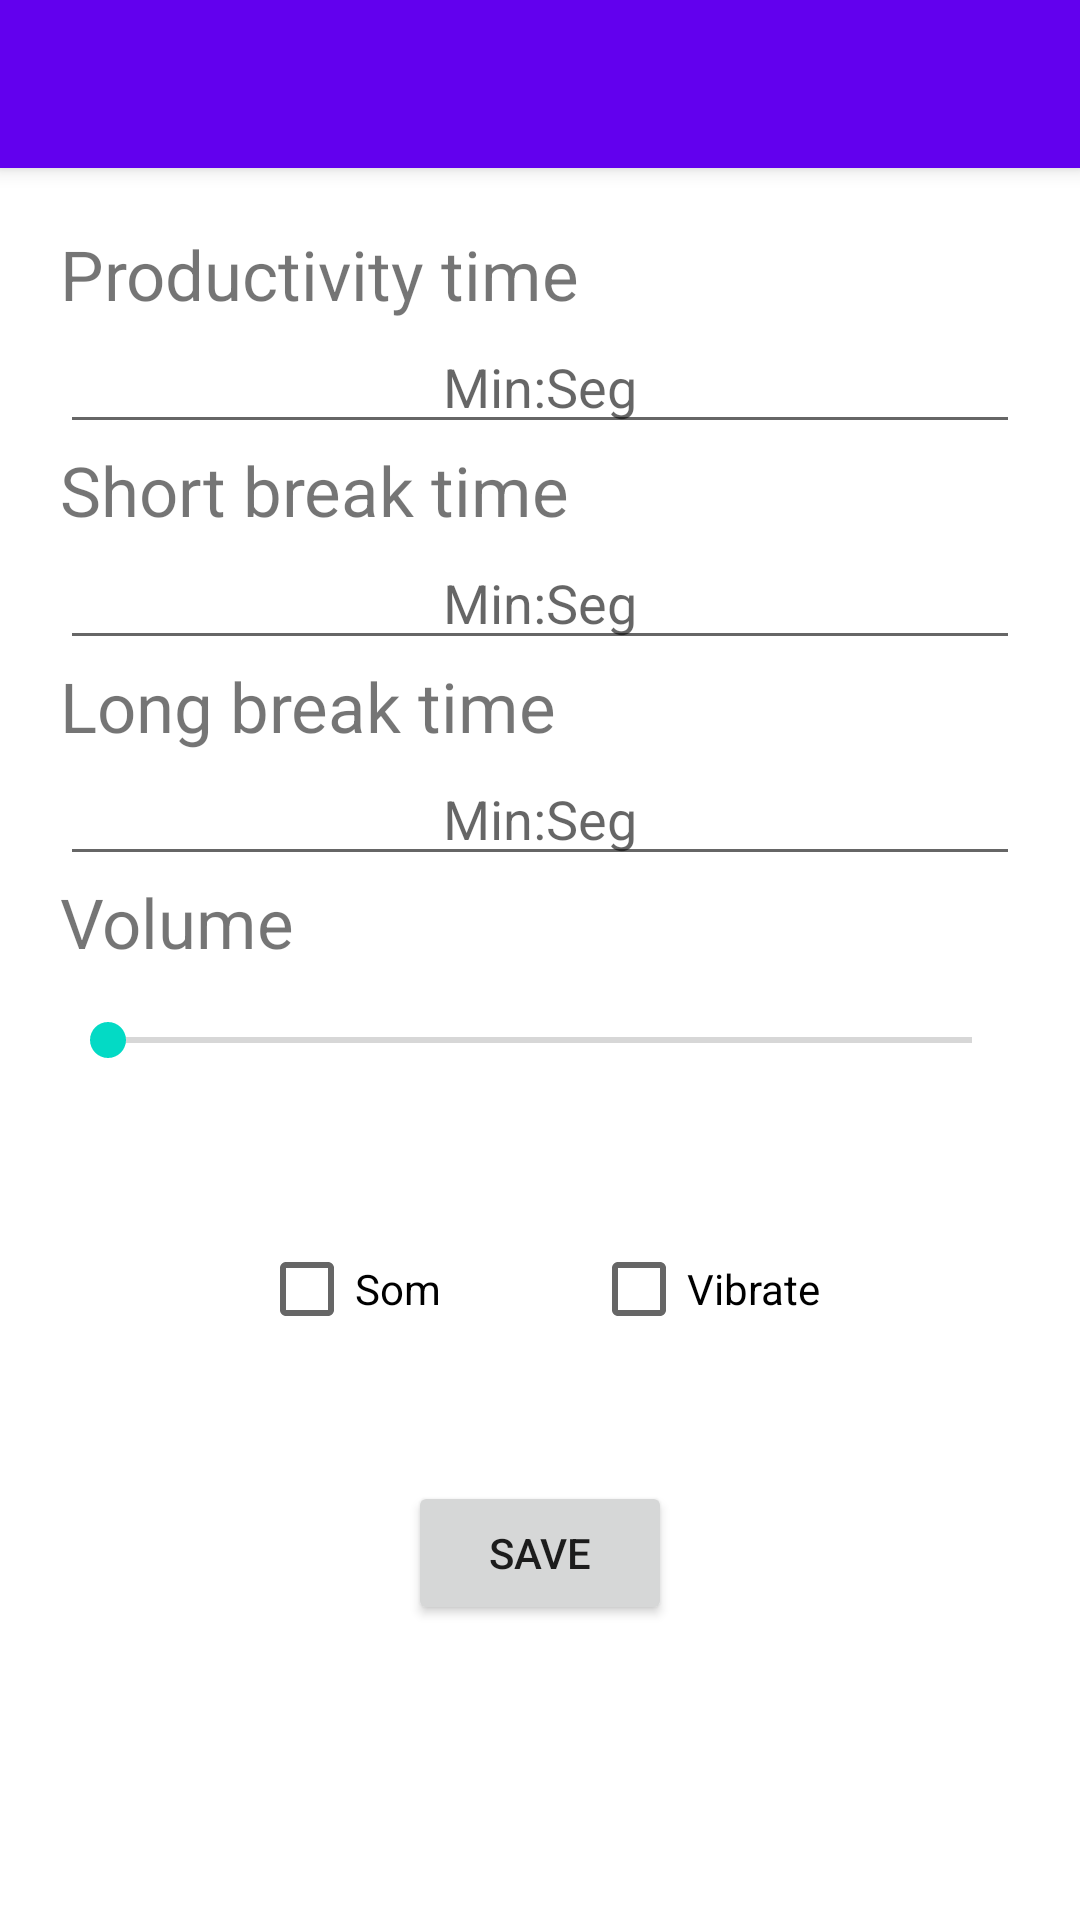

Write the Android layout XML for this screen, with the resource values it uses.
<!-- AndroidManifest.xml: application theme Theme.Pomodoro -->
<!-- res/layout/settings.xml -->
<?xml version="1.0" encoding="utf-8"?>
<LinearLayout
    xmlns:android="http://schemas.android.com/apk/res/android"
    android:layout_width="match_parent"
    android:layout_height="match_parent"
    android:orientation="vertical">

    <include
        android:id="@+id/toolbarSettings"
        layout="@layout/toolbar"/>

    <LinearLayout
        android:layout_width="match_parent"
        android:layout_height="match_parent"
        android:orientation="vertical"
        android:padding="20dp">

        <TextView
            android:layout_width="wrap_content"
            android:layout_height="wrap_content"
            android:textSize="23dp"
            android:text="Productivity time"/>


        <EditText
            android:id="@+id/productivityTime"
            android:layout_width="match_parent"
            android:layout_height="wrap_content"
            android:ems="5"
            android:gravity="center"
            android:hint="Min:Seg"
            android:inputType="time" />

        <TextView
            android:layout_width="wrap_content"
            android:layout_height="wrap_content"
            android:textSize="23dp"
            android:text="Short break time"/>

        <EditText
            android:id="@+id/shortTime"
            android:layout_width="match_parent"
            android:layout_height="wrap_content"
            android:ems="5"
            android:gravity="center"
            android:hint="Min:Seg"
            android:inputType="time"/>

        <TextView
            android:layout_width="wrap_content"
            android:layout_height="wrap_content"
            android:textSize="23dp"
            android:text="Long break time"/>

        <EditText
            android:id="@+id/longTime"
            android:layout_width="match_parent"
            android:layout_height="wrap_content"
            android:ems="5"
            android:gravity="center"
            android:hint="Min:Seg"
            android:inputType="time" />

        <TextView
            android:layout_width="match_parent"
            android:layout_height="wrap_content"
            android:layout_marginBottom="15dp"
            android:text="Volume"
            android:textSize="23dp" />

        <SeekBar
            android:id="@+id/songHeight"
            android:layout_width="match_parent"
            android:layout_height="wrap_content"/>

        <LinearLayout
            android:layout_width="match_parent"
            android:layout_height="wrap_content"
            android:gravity="center_horizontal"
            android:layout_marginTop="50dp"
            android:orientation="horizontal">

            <CheckBox
                android:id="@+id/unmute"
                android:layout_width="wrap_content"
                android:layout_height="wrap_content"
                android:layout_marginRight="50dp"
                android:text="Som" />

            <CheckBox
                android:id="@+id/vibrate"
                android:layout_width="wrap_content"
                android:layout_height="wrap_content"
                android:text="Vibrate" />
        </LinearLayout>

        <LinearLayout
            android:layout_width="match_parent"
            android:layout_height="wrap_content"
            android:layout_marginTop="40dp"
            android:gravity="center">
            <Button
                android:id="@+id/saveConf"
                android:layout_width="wrap_content"
                android:layout_height="wrap_content"
                android:text="Save"/>
        </LinearLayout>

    </LinearLayout>


</LinearLayout>
<!-- res/layout/toolbar.xml (included above) -->
<?xml version="1.0" encoding="utf-8"?>
<androidx.appcompat.widget.Toolbar
    xmlns:android="http://schemas.android.com/apk/res/android"
    android:layout_width="match_parent"
    android:layout_height="wrap_content"
    xmlns:app="http://schemas.android.com/apk/res-auto"
    android:background="@color/design_default_color_primary"
    android:elevation="4dp"
    android:gravity="center"
    android:theme="@style/ThemeOverlay.AppCompat.Dark.ActionBar"
    app:popupTheme="@style/ThemeOverlay.AppCompat.Light">

    <TextView
        android:id="@+id/toolbarTitle"
        android:layout_width="match_parent"
        android:layout_height="match_parent"
        android:gravity="center"
        android:textColor="#fff"
        android:textSize="20dp" />

</androidx.appcompat.widget.Toolbar>
<!-- resources referenced by this layout -->
<resources>
  <style name="Theme.Pomodoro" parent="Theme.MaterialComponents.DayNight.NoActionBar">
          
          <item name="colorPrimary">@color/purple_500</item>
          <item name="colorPrimaryVariant">@color/purple_700</item>
          <item name="colorOnPrimary">@color/white</item>
          
          <item name="colorSecondary">@color/teal_200</item>
          <item name="colorSecondaryVariant">@color/teal_700</item>
          <item name="colorOnSecondary">@color/black</item>
          
          <item name="android:statusBarColor" tools:targetApi="l">?attr/colorPrimaryVariant</item>
          
      </style>
  <!-- not gathered from this repository: default colours our renderer supplied (Android Studio template values) -->
  <color name="purple_500">#FF6200EE</color>
  <color name="purple_700">#FF3700B3</color>
  <color name="teal_200">#FF03DAC5</color>
  <color name="teal_700">#FF018786</color>
  <color name="black">#FF000000</color>
  <color name="white">#FFFFFFFF</color>
</resources>
